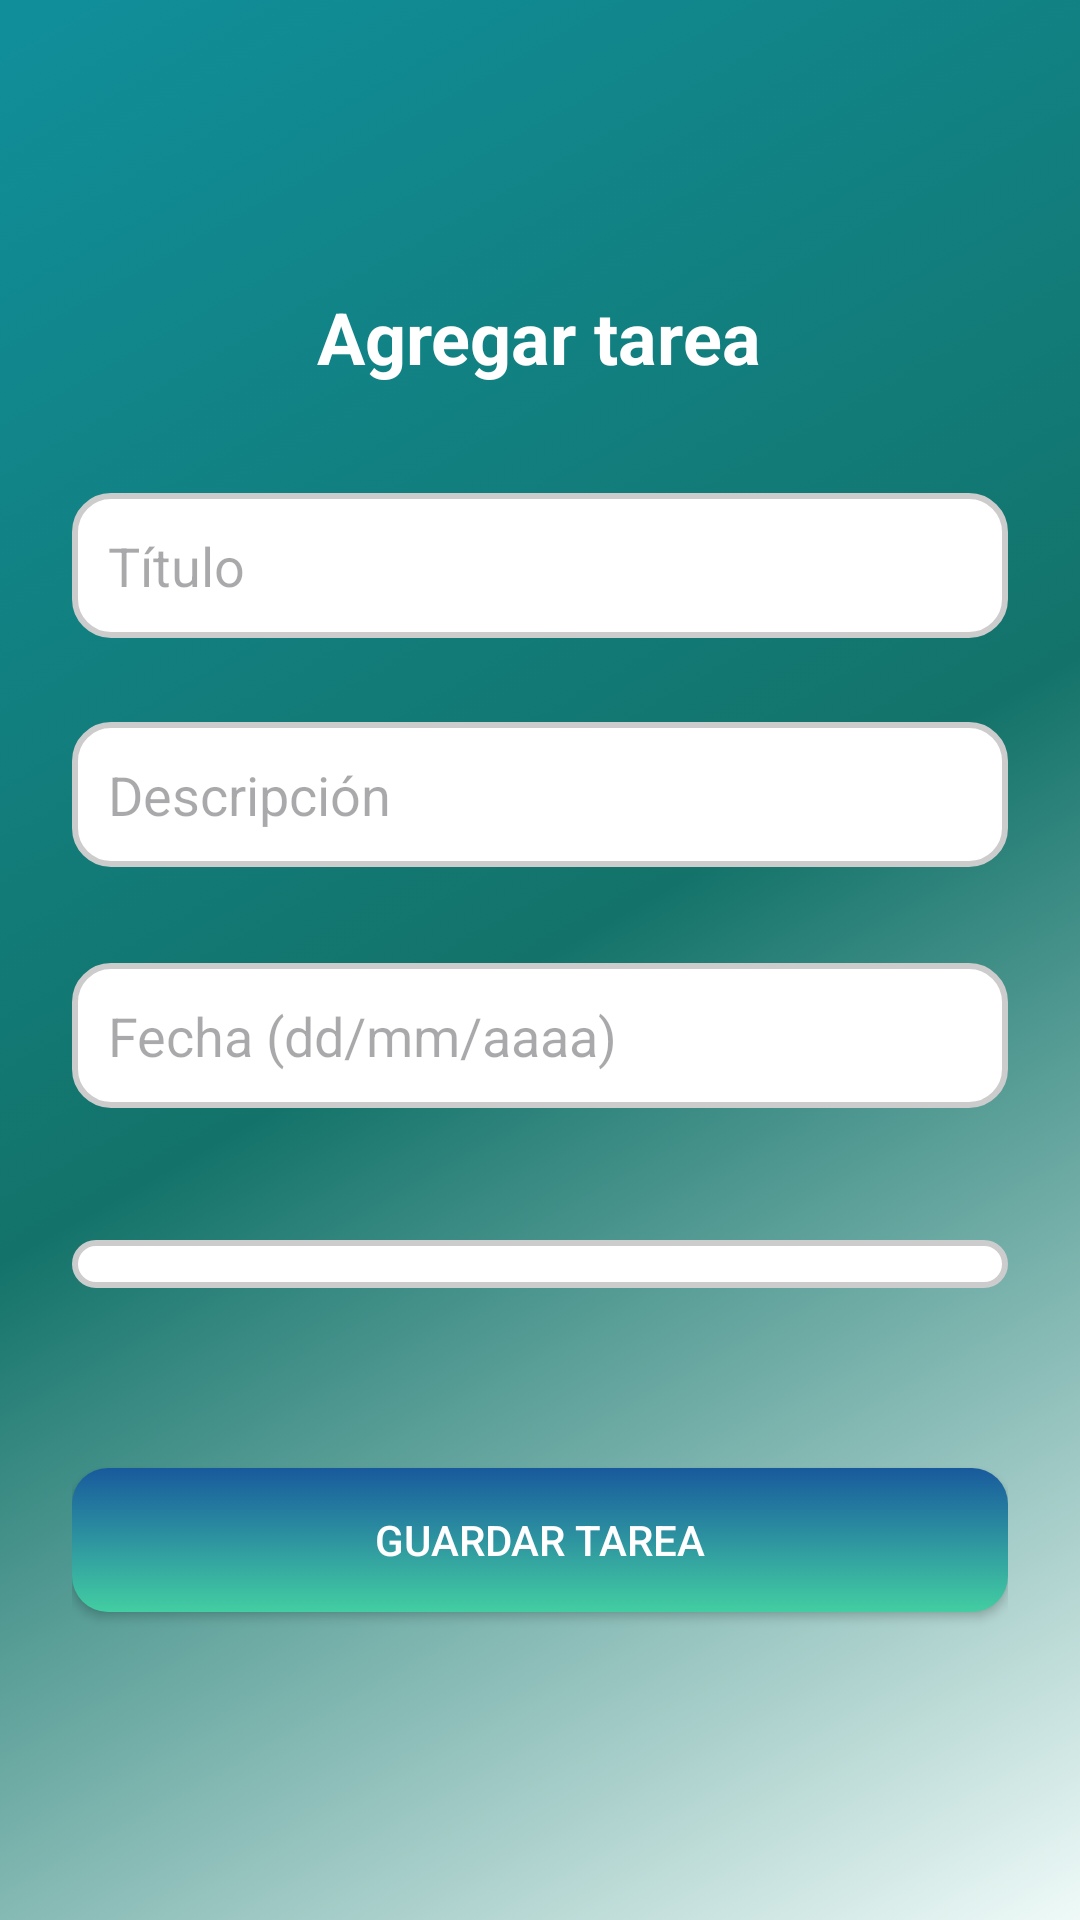

Reconstruct the res/layout file that produces this screen, plus the resources it refers to.
<!-- AndroidManifest.xml: application theme Theme.App_base -->
<!-- res/layout/activity_formulario.xml -->
<androidx.constraintlayout.widget.ConstraintLayout xmlns:android="http://schemas.android.com/apk/res/android"
    xmlns:app="http://schemas.android.com/apk/res-auto"
    xmlns:tools="http://schemas.android.com/tools"
    android:layout_width="match_parent"
    android:layout_height="match_parent"
    android:padding="24dp"
    android:background="@drawable/gradient_background">

    <androidx.appcompat.widget.Toolbar
        android:id="@+id/toolbar"
        android:layout_width="42dp"
        android:layout_height="29dp"
        android:titleTextColor="#FFFFFF"
        app:layout_constraintEnd_toEndOf="parent"
        app:layout_constraintHorizontal_bias="0.0"
        app:layout_constraintStart_toStartOf="parent"
        app:layout_constraintTop_toTopOf="parent"
        app:navigationIcon="@drawable/ic_back"
        app:popupTheme="@style/ThemeOverlay.AppCompat.Light"
        tools:ignore="MissingConstraints" />

    <TextView
        android:id="@+id/txtTitulo"
        android:layout_width="wrap_content"
        android:layout_height="wrap_content"
        android:layout_marginTop="72dp"
        android:text="Agregar tarea"
        android:textColor="#ffffff"
        android:textSize="24sp"
        android:textStyle="bold"
        app:layout_constraintEnd_toEndOf="parent"
        app:layout_constraintHorizontal_bias="0.497"
        app:layout_constraintStart_toStartOf="parent"
        app:layout_constraintTop_toTopOf="parent" />

    <EditText
        android:id="@+id/etDescripcion"
        android:layout_width="0dp"
        android:layout_height="wrap_content"
        android:layout_marginTop="28dp"
        android:background="@drawable/txtview_gradient"
        android:hint="Descripción"
        android:padding="12dp"
        android:textColor="#000000"
        app:layout_constraintEnd_toEndOf="parent"
        app:layout_constraintHorizontal_bias="0.0"
        app:layout_constraintStart_toStartOf="parent"
        app:layout_constraintTop_toBottomOf="@id/etTitulo" />

    <EditText
        android:id="@+id/etFecha"
        android:layout_width="0dp"
        android:layout_height="wrap_content"
        android:layout_marginTop="32dp"
        android:background="@drawable/txtview_gradient"
        android:hint="Fecha (dd/mm/aaaa)"
        android:padding="12dp"
        android:textColor="#000000"
        app:layout_constraintEnd_toEndOf="parent"
        android:focusable="false"
        android:clickable="true"
        app:layout_constraintHorizontal_bias="0.0"
        app:layout_constraintStart_toStartOf="parent"
        app:layout_constraintTop_toBottomOf="@id/etDescripcion" />

    <Spinner
        android:id="@+id/spinnerPrioridad"
        android:layout_width="0dp"
        android:layout_height="wrap_content"
        android:layout_marginTop="44dp"
        android:background="@drawable/txtview_gradient"
        android:padding="8dp"
        app:layout_constraintEnd_toEndOf="parent"
        app:layout_constraintHorizontal_bias="0.0"
        app:layout_constraintStart_toStartOf="parent"
        app:layout_constraintTop_toBottomOf="@id/etFecha" />

    <Button
        android:id="@+id/btnGuardar"
        android:layout_width="0dp"
        android:layout_height="wrap_content"
        android:layout_marginTop="60dp"
        android:background="@drawable/btn_gradient"
        android:text="Guardar Tarea"
        android:textColor="#ffffff"
        app:layout_constraintEnd_toEndOf="parent"
        app:layout_constraintHorizontal_bias="0.0"
        app:layout_constraintStart_toStartOf="parent"
        app:layout_constraintTop_toBottomOf="@id/spinnerPrioridad" />

    <EditText
        android:id="@+id/etTitulo"
        android:layout_width="0dp"
        android:layout_height="wrap_content"
        android:layout_marginTop="36dp"
        android:background="@drawable/txtview_gradient"
        android:hint="Título"
        android:padding="12dp"
        android:textColor="#000000"
        app:layout_constraintEnd_toEndOf="parent"
        app:layout_constraintHorizontal_bias="0.0"
        app:layout_constraintStart_toStartOf="parent"
        app:layout_constraintTop_toBottomOf="@id/txtTitulo" />

</androidx.constraintlayout.widget.ConstraintLayout>
<!-- resources referenced by this layout -->
<resources>
  <!-- drawable btn_gradient (drawable) -->
  <selector xmlns:android="http://schemas.android.com/apk/res/android">
      <item android:state_pressed="true">
          <shape>
              <gradient android:startColor="#56ab2f" android:endColor="#a8e063" android:angle="90"/>
              <corners android:radius="12dp"/>
          </shape>
      </item>
      <item>
          <shape>
              <gradient android:startColor="#43cea2" android:endColor="#185a9d" android:angle="90"/>
              <corners android:radius="12dp"/>
          </shape>
      </item>
  </selector>
  <!-- drawable gradient_background (drawable) -->
  <?xml version="1.0" encoding="utf-8"?>
  <selector xmlns:android="http://schemas.android.com/apk/res/android">
      <item>
          <shape>
              <gradient
                  android:startColor="#EFFAF8"
                  android:centerColor="#13736A"
                  android:endColor="#108F9B"
                  android:angle="135"/>
              <corners
                  android:radius="0dp"/>
          </shape>
      </item>
  </selector>
  <!-- drawable txtview_gradient (drawable) -->
  <shape xmlns:android="http://schemas.android.com/apk/res/android"
      android:shape="rectangle">
  
      <solid android:color="#FFFFFF"/>
  
      <corners android:radius="12dp"/>
  
      <stroke
          android:width="2dp"
          android:color="#CCCCCC"/>
  </shape>
  <style name="Theme.App_base" parent="Base.Theme.App_base" />
  <style name="Base.Theme.App_base" parent="Theme.Material3.DayNight.NoActionBar">
          
          
      </style>
</resources>
